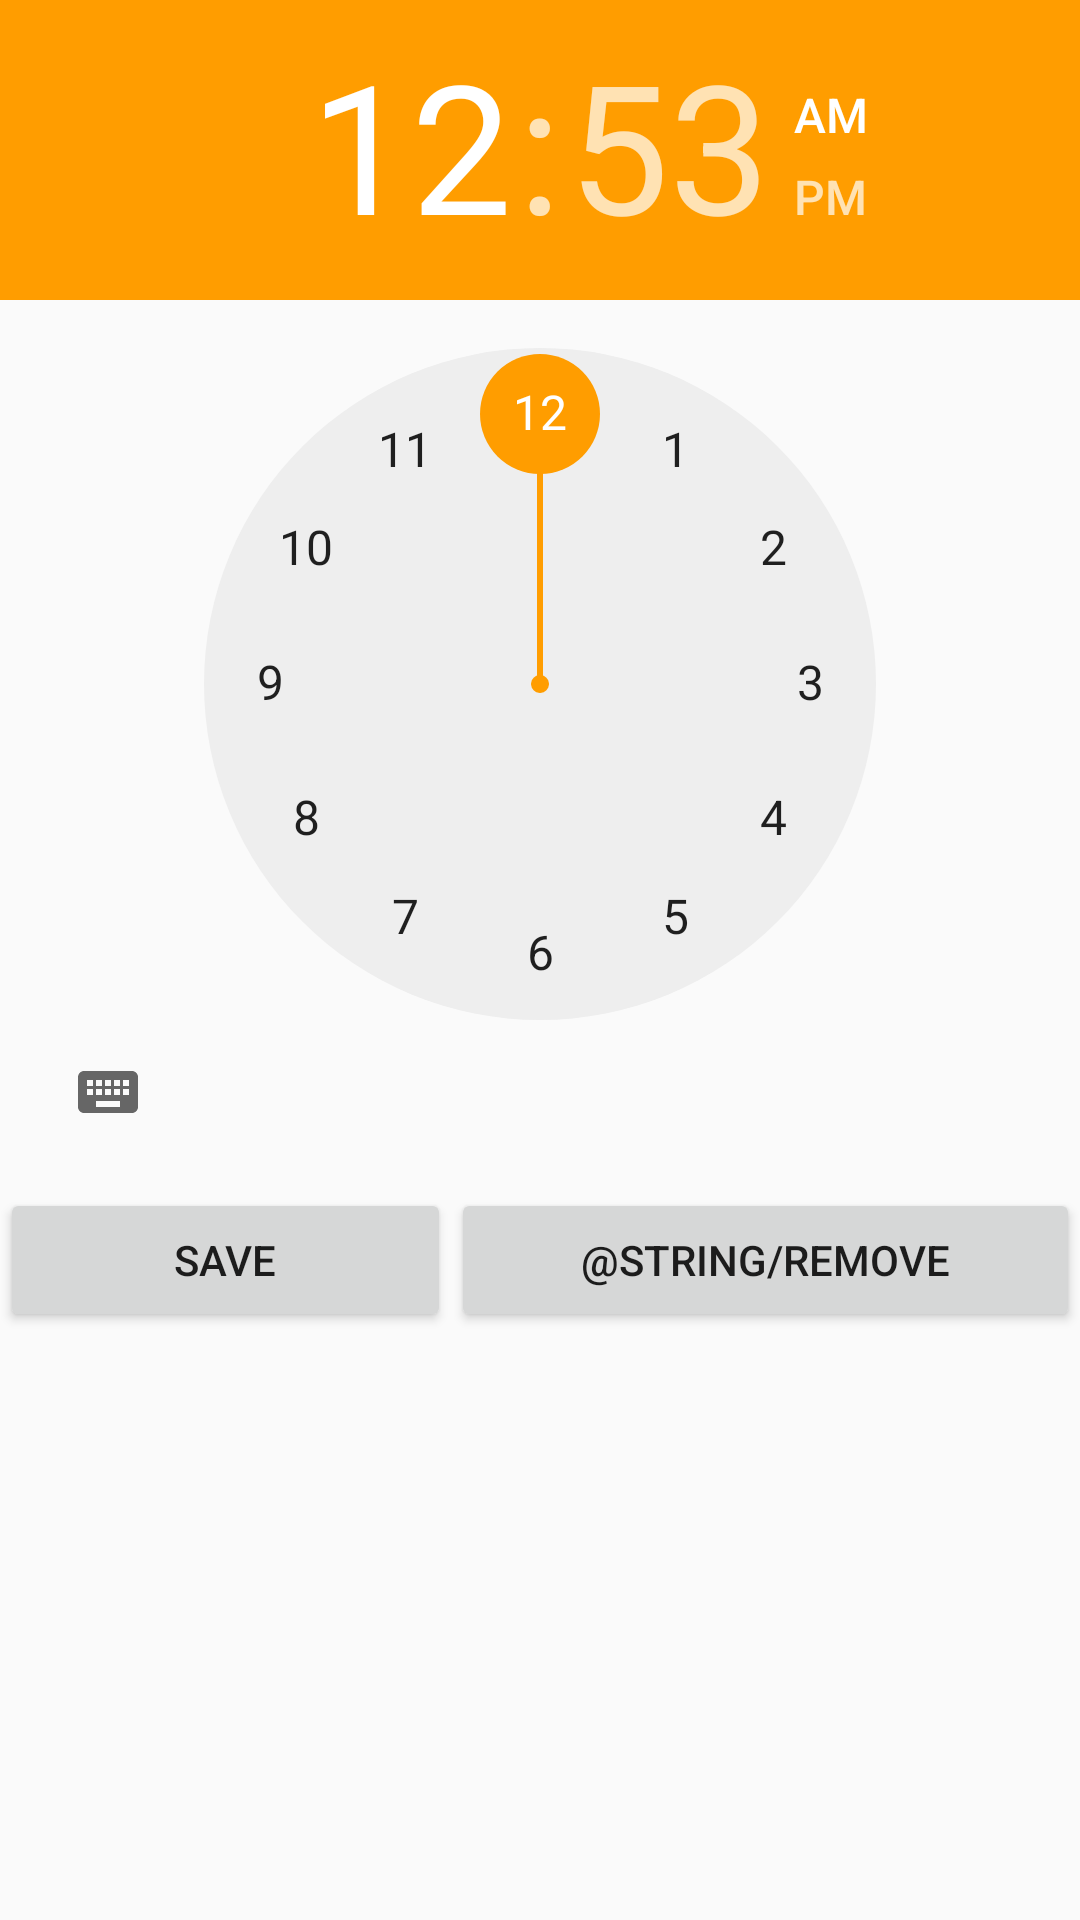

Android layout source for this screen:
<!-- AndroidManifest.xml: application theme AppTheme -->
<!-- res/layout/edit_switch_fragment.xml -->
<?xml version="1.0" encoding="utf-8"?>
<android.support.constraint.ConstraintLayout xmlns:android="http://schemas.android.com/apk/res/android"
    xmlns:app="http://schemas.android.com/apk/res-auto"
    xmlns:tools="http://schemas.android.com/tools"
    android:layout_width="match_parent"
    android:layout_height="match_parent">

    <TimePicker
        android:id="@+id/timePicker"
        android:layout_width="wrap_content"
        android:layout_height="wrap_content"
        android:layout_alignParentStart="true"
        android:layout_alignParentTop="true"
        app:layout_constraintHorizontal_bias="0.0"
        app:layout_constraintLeft_toLeftOf="parent"
        app:layout_constraintRight_toRightOf="parent"
        app:layout_constraintTop_toTopOf="parent" />

    <LinearLayout
        android:layout_width="match_parent"
        android:layout_height="wrap_content"
        android:orientation="horizontal"
        app:layout_constraintLeft_toLeftOf="parent"
        app:layout_constraintRight_toRightOf="parent"
        android:layout_marginTop="8dp"
        app:layout_constraintTop_toBottomOf="@+id/timePicker">

        <Button
            android:id="@+id/saveButton"
            android:layout_width="wrap_content"
            android:layout_height="wrap_content"
            android:layout_below="@+id/dayNightSwitch"
            android:layout_centerHorizontal="true"
            android:layout_weight="1"
            android:text="@string/save"
            app:layout_constraintLeft_toLeftOf="parent"
            app:layout_constraintRight_toRightOf="parent"
            app:layout_constraintTop_toBottomOf="@+id/dayNightSwitch" />

        <Button
            android:id="@+id/removeButton"
            android:layout_width="wrap_content"
            android:layout_height="wrap_content"
            android:layout_below="@+id/dayNightSwitch"
            android:layout_centerHorizontal="true"
            android:layout_weight="1"
            android:text="@string/remove"
            app:layout_constraintRight_toRightOf="parent"
            app:layout_constraintTop_toBottomOf="@+id/dayNightSwitch" />

    </LinearLayout>

</android.support.constraint.ConstraintLayout>
<!-- resources referenced by this layout -->
<resources>
  <string name="save">Save</string>
  <style name="AppTheme" parent="Theme.AppCompat.Light.NoActionBar">
          <item name="android:navigationBarColor">@color/colorPrimaryDark</item>
          
          <item name="colorPrimary">@color/colorPrimary</item>
          <item name="colorPrimaryDark">@color/colorPrimaryDark</item>
          <item name="colorAccent">@color/colorAccent</item>
      </style>
  <color name="colorPrimaryDark">#303F9F</color>
  <color name="colorPrimary">#4f69ff</color>
  <color name="colorAccent">#ff9d00</color>
</resources>
